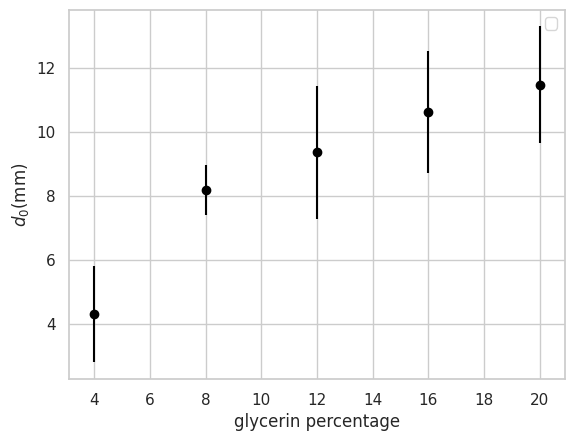

Write Python code to recreate this figure.
import numpy as np
import matplotlib.pyplot as pl
import seaborn as sns
from scipy import stats
import scipy.optimize as opt

sns.set_theme(style='whitegrid')


data = """
4	4.3075
8	8.175
12	9.362
16	10.62
20	11.475
"""

gl = []
s_len = []

for i, line in enumerate(data.strip().split('\n')):
    line = line.split()
    gl.append(float(line[0]))
    s_len.append(float(line[1]))

y_errors_linear = [
1.51252606662629,
0.783575126710898,
2.07370663750801,
1.8961336357968,
1.81599076693688,
]

#x_errors = [0.434*0.1/x for x in gl]
#y_errors = [0.434*y_errors_linear[i]/y for i, y in enumerate(s_len)]

#gl = np.log(gl)
#s_len = np.log(s_len)

coef = np.polyfit(gl, s_len, 1)
f_fit = np.poly1d(coef)

r_value = stats.linregress(gl, s_len)[2]
print(r_value**2)
print(coef)
print(f_fit)

op_p = opt.curve_fit(lambda x, b: 0.75*x + b, gl, s_len)[0]

theo = lambda x: 0.75*x + op_p[0]

p = '('
p_ = ')'




#pl.plot(gl, f_fit(gl), c='darkred', label=f'$m={coef[0]:.3f}$\n$r²={r_value**2:.3f}$')
#pl.plot(gl, theo(gl), label='$m=0.75$')
pl.errorbar(gl, s_len, color='black', xerr=0.1, yerr=y_errors_linear, fmt='o')
pl.xlabel(r'glycerin percentage')

pl.ylabel(r'$d_0 ($mm$)$')
pl.legend()

pl.savefig('test.png')


